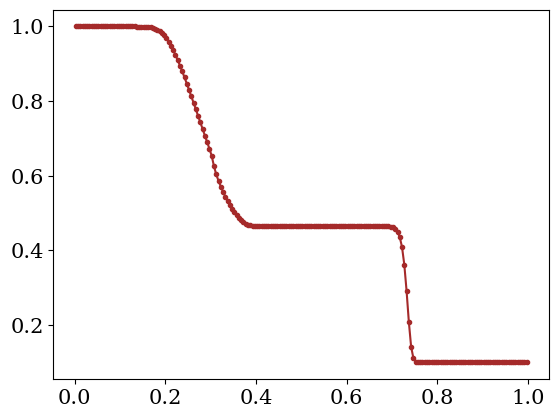

Source code (Python):
# python-hydro
#
# An implementation of a finite volume 1D hydro solver in python, done as simple
# as possible to demonstrate the CFD concepts rather than python. 
#
# This version uses the HLLC method, the Piecewise Constant Method and a 
# Forward Euler time step.

import numpy as np

# resolution settings and other program settings
RES = 200 # set the numerical resolution, excluding ghost cells
no_ghosts = 1 # number of ghost cells, should be 2 for Piecewise Linear Method
itmax = 100000 # maximum number or iterations, use negative number to ignore
plot_output = True # set to True if you wish a figure to be shown at completion

# physics settings
gamma = 1.4 # adiabatic exponent, assuming adiabatic exponent EOS
x0 = 0. # x-coordinate left boundary grid (ghost cells lie beyond this)
x1 = 1. # x-coordinate right boundary grid (ghost cells lie beyond this)
t1 = 0.2 # maximum running time

# Initialize computed grid global variables
t = 0. # current time
dt = 0. # current time step size
iterations = 0 # total number of iterations
finished = False

# derived quantities
i0 = no_ghosts # first non-ghost cell entry number
i1 = RES + no_ghosts # last non-ghost cell entry number + 1
ig0 = 0 # first entry number entire array
ig1 = RES + 2 * no_ghosts # last entry number entire array + 1
dx = (x1 - x0) / RES # size of a cell, assuming regular grid

# some default masks to select subsets of array entries
grid_entries = np.empty(RES + 2 * no_ghosts, dtype=bool)
grid_entries[0:no_ghosts] = False
grid_entries[no_ghosts:no_ghosts+RES] = True
grid_entries[no_ghosts+RES:no_ghosts*2+RES] = False

flux_entries = np.empty(RES + 2 * no_ghosts, dtype = bool)
flux_entries[0:no_ghosts] = False
flux_entries[no_ghosts:no_ghosts+RES+1] = True
flux_entries[no_ghosts+RES+1:no_ghosts*2+RES] = False

#-------------------------------------------------------------------------------

# initialize the arrays
rho = np.empty(RES + 2 * no_ghosts) # conserved variable density
rhov = np.empty(RES + 2 * no_ghosts) # conserved variable momentum density
E = np.empty(RES + 2 * no_ghosts) # conserved variable energy density

p = np.empty(RES + 2 * no_ghosts)   # primitive variable pressure
v = np.empty(RES + 2 * no_ghosts)   # primitive variable velocity

Frho = np.empty(RES + 2 * no_ghosts) # density flux left cell boundary
Frhov = np.empty(RES + 2 * no_ghosts) # momentum flux left cell boundary
FE = np.empty(RES + 2 * no_ghosts) # energy flux left cell boundary

x = np.empty(RES + 2 * no_ghosts) # x-coordinate left boundary of cell
for i in range(ig1):
  x[i] = x0 + (i - no_ghosts) * dx

# We'll be greedy with our memory needs to make for a simple code (it is 1D, so
# we can easily afford to be). Again, the focus is a clear demonstration of the
# concepts, not an optimized code. Therefore, we just declare extra arrays for
# various auxiliary quantities. quantities with label 'L' are defined just
# to the left of the left cell boundary of cell i. Quantities with label 'R' are
# defined just to the right of the left cell boundary of cell i.
dt_local = np.empty(RES + 2 * no_ghosts) # local CFL condition

rhoL = np.empty(RES + 2 * no_ghosts) # conserved variable density
rhovL = np.empty(RES + 2 * no_ghosts) # conserved variable momentum density
EL = np.empty(RES + 2 * no_ghosts) # conserved variable energy density

pL = np.empty(RES + 2 * no_ghosts)   # primitive variable pressure
vL = np.empty(RES + 2 * no_ghosts)   # primitive variable velocity

csL = np.empty(RES + 2 * no_ghosts) # sound speed left

rhoR = np.empty(RES + 2 * no_ghosts) # conserved variable density
rhovR = np.empty(RES + 2 * no_ghosts) # conserved variable momentum density
ER = np.empty(RES + 2 * no_ghosts) # conserved variable energy density

pR = np.empty(RES + 2 * no_ghosts)   # primitive variable pressure
vR = np.empty(RES + 2 * no_ghosts)   # primitive variable velocity

csR = np.empty(RES + 2 * no_ghosts) # sound speed right

FrhoL = np.empty(RES + 2 * no_ghosts) # density flux left cell boundary
FrhovL = np.empty(RES + 2 * no_ghosts) # momentum flux left cell boundary
FEL = np.empty(RES + 2 * no_ghosts) # energy flux left cell boundary

FrhoR = np.empty(RES + 2 * no_ghosts) # density flux left cell boundary
FrhovR = np.empty(RES + 2 * no_ghosts) # momentum flux left cell boundary
FER = np.empty(RES + 2 * no_ghosts) # energy flux left cell boundary

pstar = np.empty(RES + 2 * no_ghosts) # p-star from HLL method
SL = np.empty(RES + 2 * no_ghosts) # left wave speed left cell boundary
SR = np.empty(RES + 2 * no_ghosts) # right wave speed left cell boundary
Sstar = np.empty(RES + 2 * no_ghosts) # S_star from HLLC method

sa = np.empty(RES + 2 * no_ghosts) # 'raw' slopes, no minmod applied
sb = np.empty(RES + 2 * no_ghosts) # 'raw' slopes, no minmod applied
s = np.empty(RES + 2 * no_ghosts) # slopes

#-------------------------------------------------------------------------------
 
def prim2cons():
  # compute conserved quantities rho, S = rho v, E based on primitive rho, p, v
  # (rho is both, so does not need separate computing). 
  # Only acts on non-ghost cells.
  rhov[i0:i1] = rho[i0:i1] * v[i0:i1]
  E[i0:i1] = 0.5 * v[i0:i1] * rhov[i0:i1] + p[i0:i1] / (gamma - 1.)
  
def cons2prim():
  # compute primitive quantities rho, p, v based on conserved rho, S, E
  # (rho is both, so does not need separate computing).
  # Acts on ghost cells as well
  v[ig0:ig1] = rhov[ig0:ig1] / rho[ig0:ig1]
  p[ig0:ig1] = ((gamma - 1.) * 
    (E[ig0:ig1] - .5 * rhov[ig0:ig1] * v[ig0:ig1])) 

def set_ghosts():
  # set the conserved quantity values of the ghost cells
  for i in range(no_ghosts):
 
    # inflow/outflow BC left side
    rho[i] = rho[no_ghosts]
    rhov[i] = rhov[no_ghosts]
    E[i] = E[no_ghosts]
    
    # inflow/outflow BC right side
    rho[i1 + i] = rho[i1 - 1]
    rhov[i1 + i] = rhov[i1 - 1]
    E[i1 + i] = E[i1 - 1]

def set_flux():
  # set states immediately to left and right of cell boundary.
  pL[i0:i1+1] = p[i0-1:i1]
  vL[i0:i1+1] = v[i0-1:i1]

  rhoL[i0:i1+1] = rho[i0-1:i1]
  rhovL[i0:i1+1] = rhov[i0-1:i1]
  EL[i0:i1+1] = E[i0-1:i1]

  pR[i0:i1+1] = p[i0:i1+1]
  vR[i0:i1+1] = v[i0:i1+1]

  rhoR[i0:i1+1] = rho[i0:i1+1]
  rhovR[i0:i1+1] = rhov[i0:i1+1]
  ER[i0:i1+1] = E[i0:i1+1]


  # fluxes to left and right
  FrhoL[i0:i1+1] = rhovL[i0:i1+1]
  FrhovL[i0:i1+1] = rhovL[i0:i1+1] * vL[i0:i1+1] + pL[i0:i1+1]
  FEL[i0:i1+1] = (EL[i0:i1+1] + pL[i0:i1+1]) * vL[i0:i1+1]

  FrhoR[i0:i1+1] = rhovR[i0:i1+1]
  FrhovR[i0:i1+1] = rhovR[i0:i1+1] * vR[i0:i1+1] + pR[i0:i1+1]
  FER[i0:i1+1] = (ER[i0:i1+1] + pR[i0:i1+1]) * vR[i0:i1+1]
  
  # sound speeds to left and right
  csL[i0:i1+1] = np.sqrt(gamma * pL[i0:i1+1] / rhoL[i0:i1+1])
  csR[i0:i1+1] = np.sqrt(gamma * pR[i0:i1+1] / rhoR[i0:i1+1])
  
  # HLL-specific quantity pstar
  pstar[i0:i1+1] = (0.5 * (pL[i0:i1+1] + pR[i0:i1+1]) - 0.5 * 
    (vR[i0:i1+1] - vL[i0:i1+1]) * 0.5 * (rhoL[i0:i1+1] + rhoR[i0:i1+1]) * 0.5 *
    (csL[i0:i1+1] + csR[i0:i1+1]))
  # there are some unused entries in the arrays above, corresponding to ghost
  # cell positions that do not need flux computation. Rather than defining
  # shorter arrays without unused entries, I opted for this approach which
  # ensures that the relation between an entry index and a grid position is
  # always the same, regardless of which array we consider. Again, the aim
  # is clear code, while the cost in extra memory is genuinely negligible.
  # We do pay a price when accessing entries using a conditional statement,
  # which would check for this condition across all entries normally, so we need
  # to add a mask for flux_entries that would otherwise not be needed
  pstar[(pstar < 0) & flux_entries] = 0.0
  
  # set the wave speeds SL
  entries = (pstar <= pL) & flux_entries
  SL[entries] = vL[entries] - csL[entries]
  entries = (pstar > pL) & flux_entries
  SL[entries] = vL[entries] - csL[entries] * np.sqrt(1 + (gamma + 1) / 
    (2. * gamma) * (pstar[entries]/pL[entries] - 1))

  # set the wave speeds SR
  entries = (pstar <= pR) & flux_entries
  SR[entries] = vR[entries] + csR[entries]
  entries = (pstar > pR) & flux_entries
  SR[entries] = vR[entries] + csR[entries] * np.sqrt(1 + (gamma + 1) / 
    (2. * gamma) * (pstar[entries]/pR[entries] - 1))
  
  # HLLC specific, set Sstar
  Sstar[flux_entries] = (pR[flux_entries] - pL[flux_entries] 
    + rhoL[flux_entries] * vL[flux_entries] * 
    (SL[flux_entries] - vL[flux_entries]) 
    - rhoR[flux_entries] * vR[flux_entries] *
    (SR[flux_entries] - vR[flux_entries])) / (
    rhoL[flux_entries] * (SL[flux_entries] - vL[flux_entries])
    - rhoR[flux_entries] * (SR[flux_entries] - vR[flux_entries]))
  
  # set flux across boundary option one, both waves move to the right
  entries = flux_entries & (SL > 0)
  #print("both right:", entries)
  Frho[entries] = FrhoL[entries]
  Frhov[entries] = FrhovL[entries]
  FE[entries] = FEL[entries]
  
  # set flux across boundary option two, both waves move to the left 
  entries = flux_entries & (SR < 0)
  #print("both left:", entries)
  Frho[entries] = FrhoR[entries]
  Frhov[entries] = FrhovR[entries]
  FE[entries] = FER[entries]

  # set flux across boundary option three, left starred HLLC state
  entries = ~(SL > 0) & ~(SR < 0) & (Sstar > 0) & flux_entries
  #print("HLLC left:", entries)
  Frho[entries] = FrhoL[entries] + SL[entries] * ( rhoL[entries] * 
    (SL[entries] - vL[entries]) / (SL[entries] - Sstar[entries]) - 
    rhoL[entries])
  Frhov[entries] = FrhovL[entries] + SL[entries] * (rhoL[entries] *
    (SL[entries] - vL[entries])/(SL[entries] - Sstar[entries]) * Sstar[entries] 
    - rhovL[entries])
  FE[entries] = (FEL[entries] + SL[entries] * (Sstar[entries] - vL[entries]) /
    (SL[entries] - Sstar[entries]) * (EL[entries] + pL[entries] + rhoL[entries]
    * Sstar[entries] * (SL[entries] - vL[entries]))) 
     
  # set flux across boundary option four, right starred HLLC state
  entries = ~(SL > 0) & ~(SR < 0) & ~(Sstar > 0) & flux_entries
  #print("HLLC right:", entries)
  Frho[entries] = FrhoR[entries] + SR[entries] * ( rhoR[entries] * 
    (SR[entries] - vR[entries]) / (SR[entries] - Sstar[entries]) - 
    rhoR[entries])
  Frhov[entries] = FrhovR[entries] + SR[entries] * (rhoR[entries] *
    (SR[entries] - vR[entries])/(SR[entries] - Sstar[entries]) * Sstar[entries] 
    - rhovR[entries])
  FE[entries] = (FER[entries] + SR[entries] * (Sstar[entries] - vR[entries]) /
    (SR[entries] - Sstar[entries]) * (ER[entries] + pR[entries] + rhoR[entries]
    * Sstar[entries] * (SR[entries] - vR[entries]))) 

def set_dt():
  # set the allowed timestep according to CFL condition
  dt_local[i0:i1] = dx / (np.absolute(v[i0:i1]) + 
    np.sqrt(gamma * p[i0:i1] / rho[i0:i1]))
  global dt
  global finished
  dt = 0.3 * np.min(dt_local[i0:i1]) # a margin of 0.3
  if (t + dt > t1):
    dt = (t1 - t)
    finished = True

def update_grid():

  rho[i0:i1] = rho[i0:i1] - dt / dx * (Frho[i0+1:i1+1] - Frho[i0:i1])
  rhov[i0:i1] = rhov[i0:i1] - dt/dx * (Frhov[i0+1:i1+1] - Frhov[i0:i1])
  E[i0:i1] = E[i0:i1] - dt / dx * (FE[i0+1:i1+1] - FE[i0:i1])

#-------------------------------------------------------------------------------
  
# INITIALIZATION: Set up a shock tube, using the primitive variables rho, v, p

xbound = 0.3
rho[x < xbound] = 1.
v[x < xbound] = 0.75
p[x < xbound] = 1.
rho[x >= xbound] = 0.125 
v[x >= xbound] = 0.
p[x >= xbound] = 0.1


"""
xbound = 0.8
rho[x < xbound] = 1.
v[x < xbound] = -19.59745
p[x < xbound] = 1000.
rho[x >= xbound] = 1. 
v[x >= xbound] = -19.59745
p[x >= xbound] = 0.01
t1 = 0.012 # overrule the value provided at the start of the source code
"""

prim2cons()

#-------------------------------------------------------------------------------

# run solver
while not finished:

  #print("iteration %d, t = %e:" % (iterations, t))
  set_ghosts()
  cons2prim()
  set_dt()
  set_flux()
  
  update_grid()
  t = t + dt
  iterations = iterations + 1
  
  # cap the total iterations
  if iterations == itmax:
    print("Maximum number of iterations (%d) reached" % iterations)
    finished = True

################################################################################
# Dump the output on the screen

for i in range(RES):
  print("%d, %e, %e, %e, %e, %e, %e" % 
    (i, x[no_ghosts+i] + 0.5*dx, rho[no_ghosts+i], rhov[no_ghosts+i], 
    E[no_ghosts+i], v[no_ghosts+i], p[no_ghosts+i]))

################################################################################
# everything plotting related

if plot_output == True:
  import matplotlib.pyplot as plt
  import matplotlib.font_manager as fnt

  plt.rcParams['font.size'] = 15
  plt.rcParams['font.family'] = 'serif'
  fontprop = fnt.FontProperties()
  fontprop.set_size(13)

  #plt.plot(x[grid_entries] + 0.5*dx, rho[grid_entries], color= 'blue', marker = '.')
  #plt.plot(x[grid_entries] + 0.5*dx, rhov[grid_entries], color= 'red', marker = '.')
  #plt.plot(x[grid_entries] + 0.5*dx, E[grid_entries], color= 'green', marker = '.')
  plt.plot(x[grid_entries] + 0.5*dx, p[grid_entries], color= 'brown', marker = '.')
  #plt.plot(x[grid_entries] + 0.5*dx, v[grid_entries], color= 'black', marker = '.')

  plt.draw()
  plt.show()

